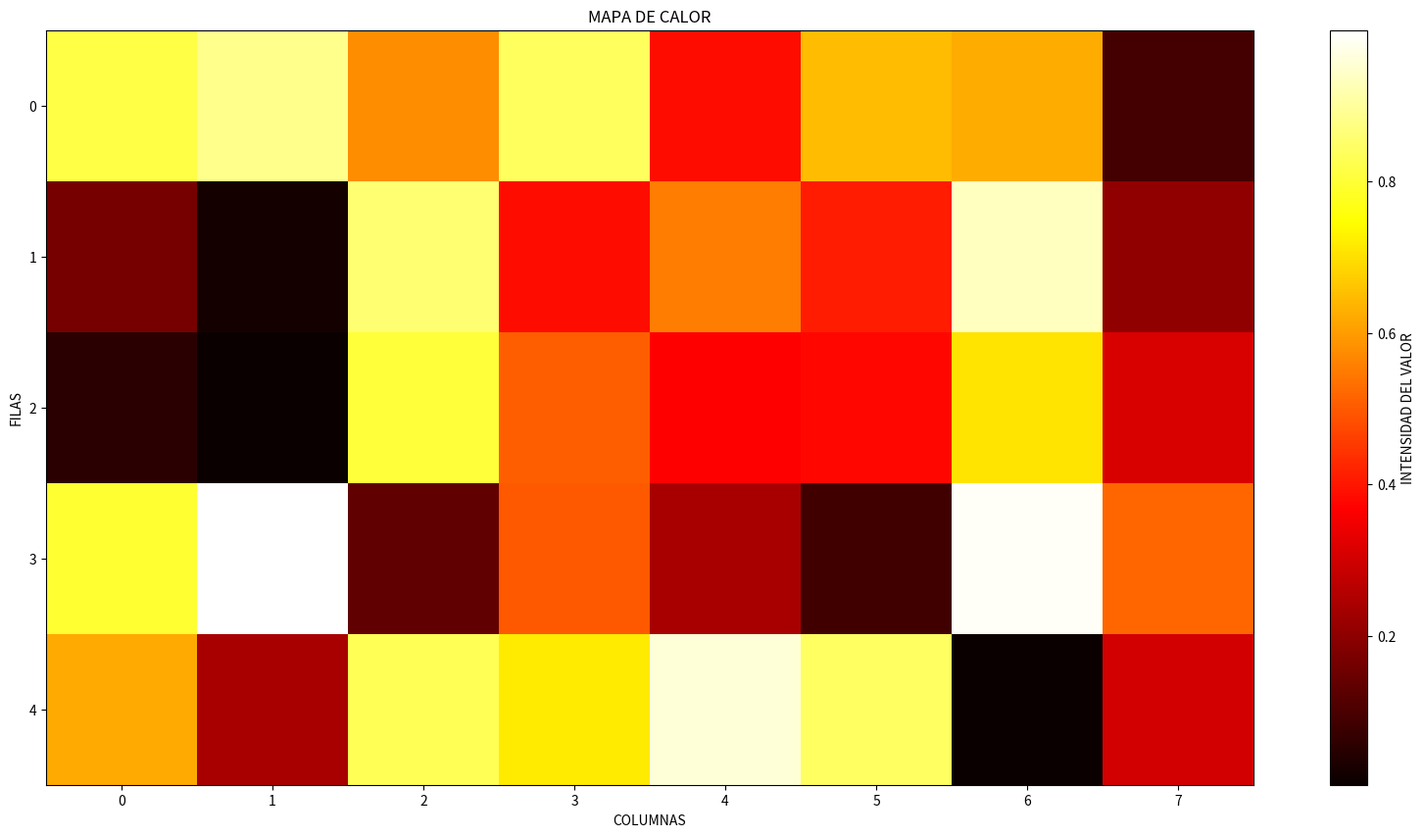

Here is the Python script that generated this plot:
import matplotlib.pyplot as plt 
import numpy as np 

matriz= np.random.rand(5, 8)

print(matriz)

plt.figure(figsize=(20,10))
plt.imshow(matriz, cmap="hot")

plt.colorbar(label="INTENSIDAD DEL VALOR")

plt.title("MAPA DE CALOR")
plt.xlabel("COLUMNAS")
plt.ylabel("FILAS")

plt.show
